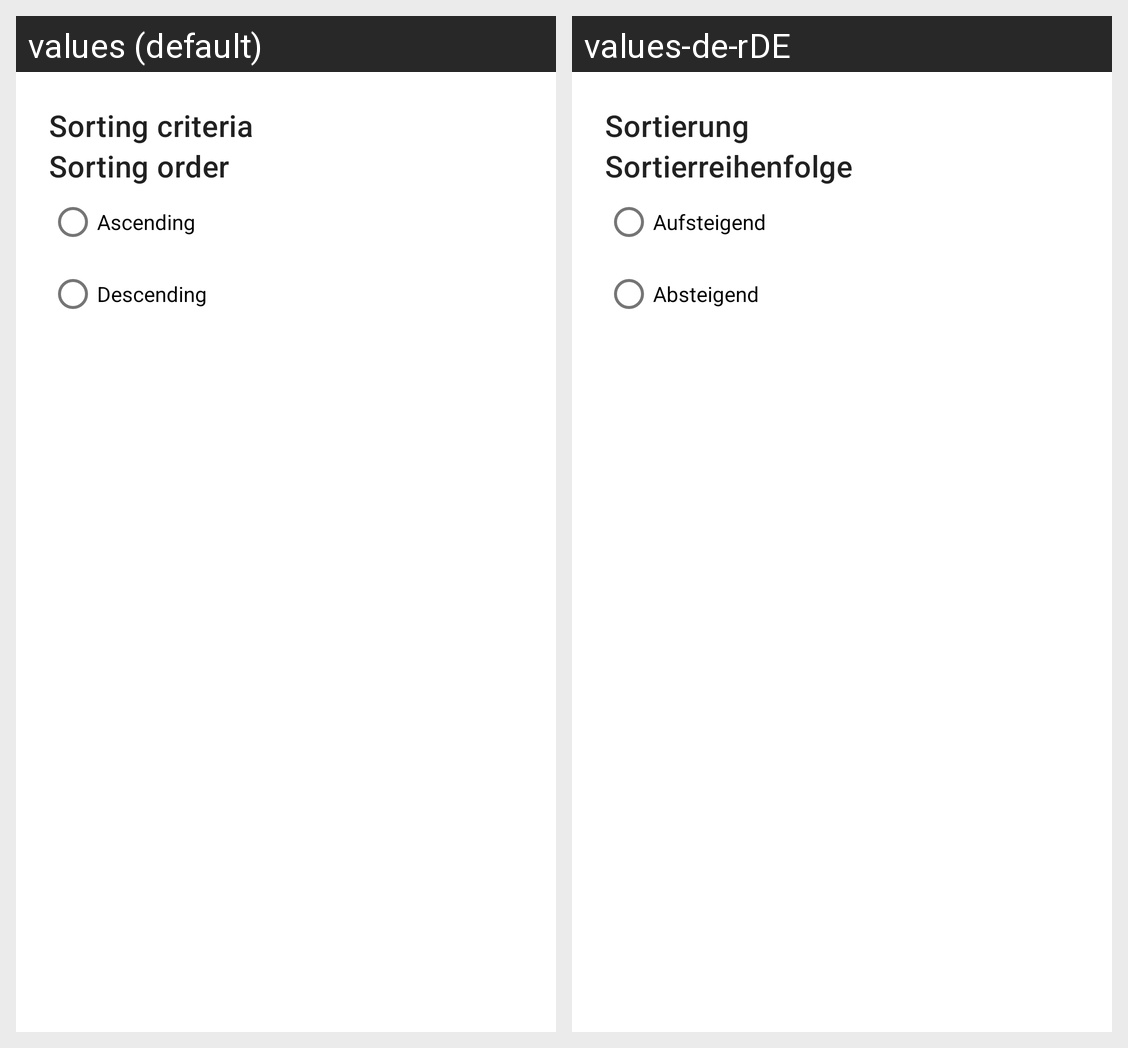

This grid shows one Android layout under two languages. Give, for every string resource on the screen, its name, the default text and each shown locale's text.
Android screen res/layout/sorting.xml rendered under 2 locales, left to right: values (default), values-de-rDE. Device: Nexus 5 (rendered at 1080×1920; each locale shown at half size, 540×960, under a caption strip naming it); theme Theme.MaterialComponents.DayNight.NoActionBar.
Strings drawn on this screen, with the default value and each locale's value (text and hints the layout hard-codes, and strings that could not be matched under every locale, appear in the picture but are not listed):

sorting_criteria
  values: Sorting criteria
  values-de-rDE: Sortierung

sorting_order
  values: Sorting order
  values-de-rDE: Sortierreihenfolge

sorting_order_ascending
  values: Ascending
  values-de-rDE: Aufsteigend

sorting_order_descending
  values: Descending
  values-de-rDE: Absteigend
